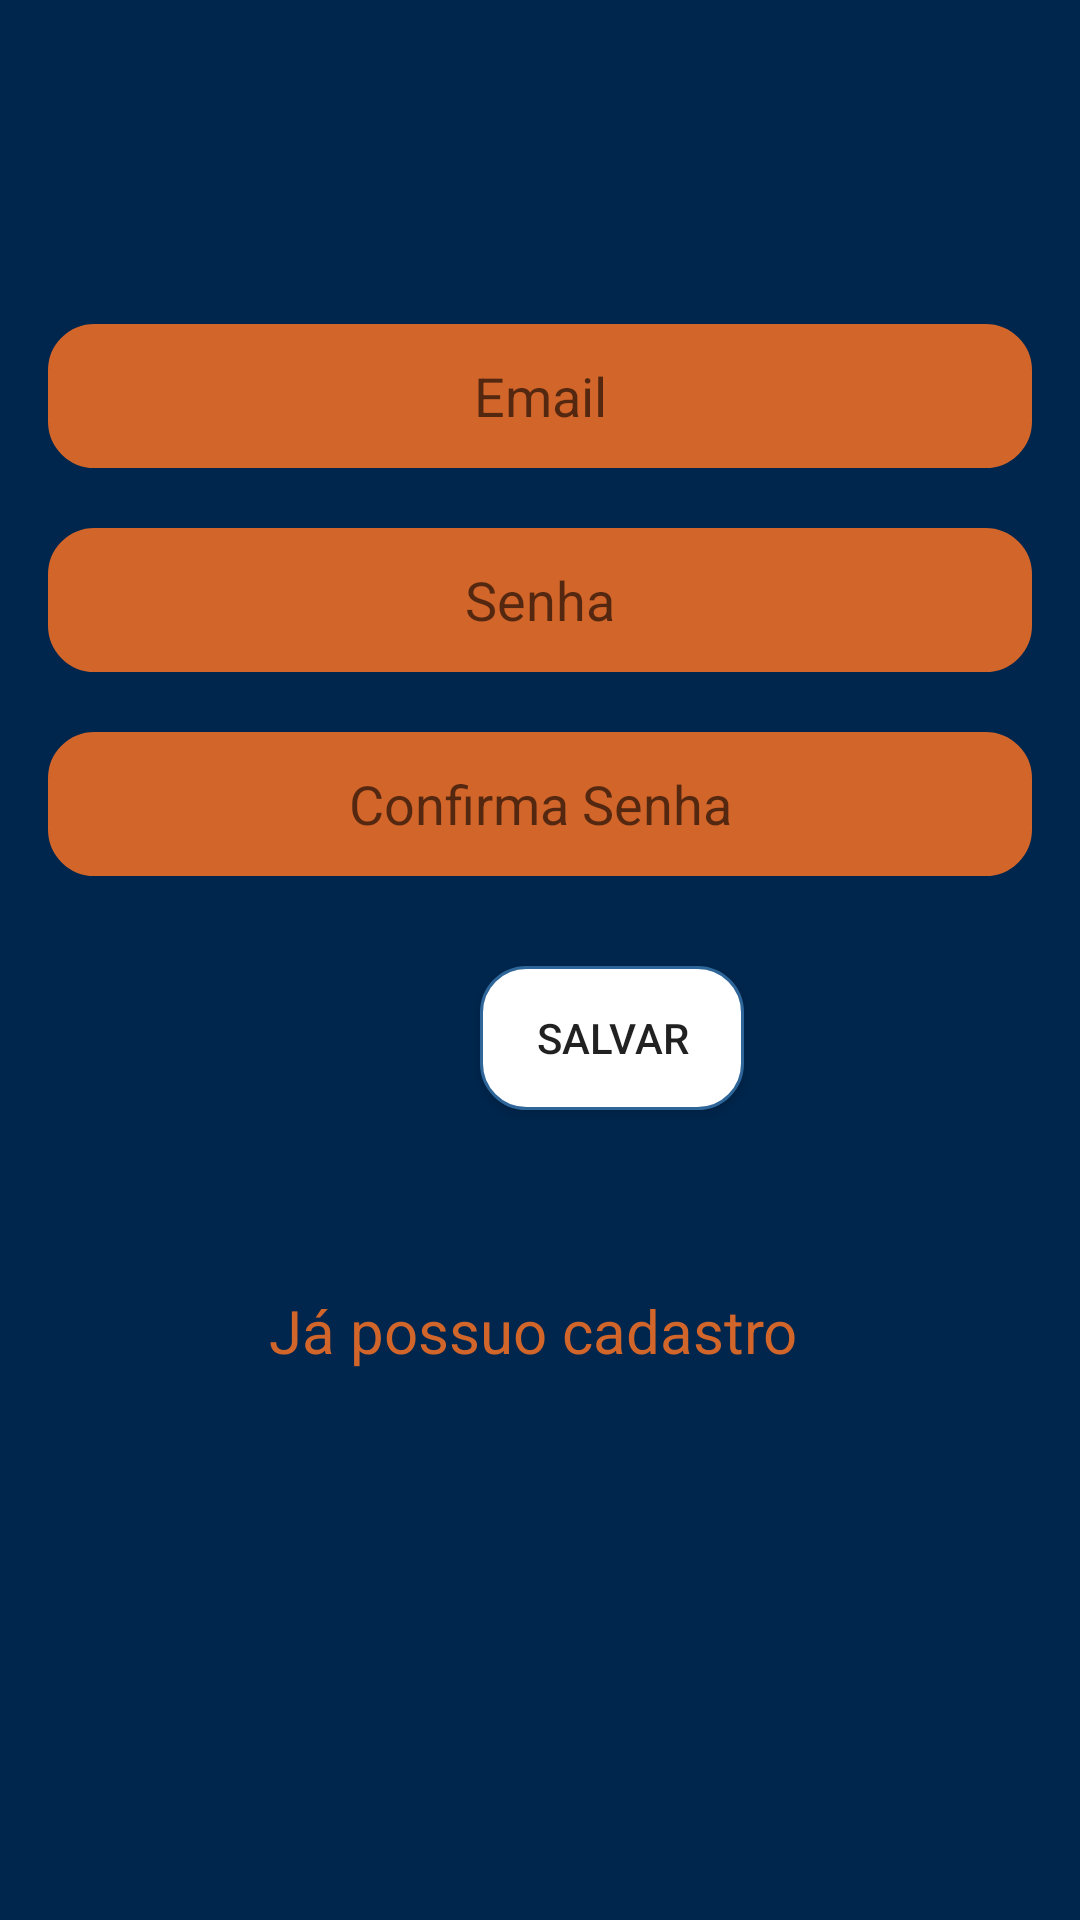

Android layout source for this screen:
<!-- AndroidManifest.xml: application theme Theme.Permission_App -->
<!-- res/layout/activity_cadastro.xml -->
<?xml version="1.0" encoding="utf-8"?>
<LinearLayout xmlns:android="http://schemas.android.com/apk/res/android"
    xmlns:app="http://schemas.android.com/apk/res-auto"
    xmlns:tools="http://schemas.android.com/tools"
    android:id="@+id/btn_cadastar_salvar"
    android:layout_width="match_parent"
    android:layout_height="match_parent"
    android:orientation="vertical"
    android:background="@color/azul_cinza"
    tools:context=".Auth.Cadastro">

    <TextView
        android:id="@+id/textView"
        android:layout_width="match_parent"
        android:layout_height="98dp" />

    <EditText
        android:id="@+id/txt_cadastrar_email"
        android:layout_width="match_parent"
        android:layout_height="wrap_content"
        android:layout_marginVertical="10dp"
        android:layout_marginStart="16dp"
        android:layout_marginEnd="16dp"
        android:background="@drawable/rounded"
        android:backgroundTint="@color/abobora"
        android:gravity="center"
        android:textColor="@color/black"
        android:hint="Email"
        android:minHeight="48dp" />

    <EditText
        android:id="@+id/txt_cadastrar_senha"
        android:layout_width="match_parent"
        android:layout_height="wrap_content"
        android:layout_marginVertical="10dp"
        android:layout_marginStart="16dp"
        android:background="@drawable/rounded"
        android:backgroundTint="@color/abobora"
        android:gravity="center"
        android:layout_marginEnd="16dp"
        android:textColor="@color/black"
        android:hint="Senha"
        android:minHeight="48dp" />

    <EditText
        android:id="@+id/txt_cadastar_confirma"
        android:layout_width="match_parent"
        android:layout_height="wrap_content"
        android:layout_marginVertical="10dp"
        android:layout_marginStart="16dp"
        android:layout_marginEnd="16dp"
        android:background="@drawable/rounded"
        android:backgroundTint="@color/abobora"
        android:gravity="center"
        android:textColor="@color/black"
        android:hint="Confirma Senha"
        android:minHeight="48dp" />

    <Button
        android:id="@+id/btn_cadastro_salvar"
        android:layout_width="wrap_content"
        android:layout_height="wrap_content"
        android:layout_marginStart="160dp"
        android:layout_marginVertical="20dp"
        android:background="@drawable/rounded"
        android:text="Salvar" />

    <TextView
        android:id="@+id/txt_ja_cadastro"
        android:layout_width="match_parent"
        android:layout_height="wrap_content"
        android:layout_marginVertical="40dp"
        android:textColor="@color/abobora"
        android:text="Já possuo cadastro "
        android:textAlignment="center"
        android:textSize="20sp"/>

</LinearLayout>
<!-- resources referenced by this layout -->
<resources>
  <color name="abobora">#D2652A</color>
  <color name="azul_cinza">#00264d</color>
  <color name="black">#FF000000</color>
  <!-- drawable rounded (drawable) -->
  <?xml version="1.0" encoding="utf-8"?>
  <shape xmlns:android="http://schemas.android.com/apk/res/android">
  
      <solid android:color ="#FFFFFF"/>
      <stroke
          android:width = "1dp"
          android:color = "#2F6699"/>
      <corners
          android:radius = "15dp"/>
  
  
  </shape>
  <style name="Theme.Permission_App" parent="Theme.MaterialComponents.DayNight.DarkActionBar">
          
          <item name="colorPrimary">@color/purple_500</item>
          <item name="colorPrimaryVariant">@color/purple_700</item>
          <item name="colorOnPrimary">@color/white</item>
          
          <item name="colorSecondary">@color/teal_200</item>
          <item name="colorSecondaryVariant">@color/teal_700</item>
          <item name="colorOnSecondary">@color/black</item>
          
          <item name="android:statusBarColor" tools:targetApi="l">?attr/colorPrimaryVariant</item>
          
      </style>
  <color name="purple_500">#FF6200EE</color>
  <color name="purple_700">#FF3700B3</color>
  <color name="white">#FFFFFFFF</color>
  <color name="teal_200">#FF03DAC5</color>
  <color name="teal_700">#FF018786</color>
</resources>
